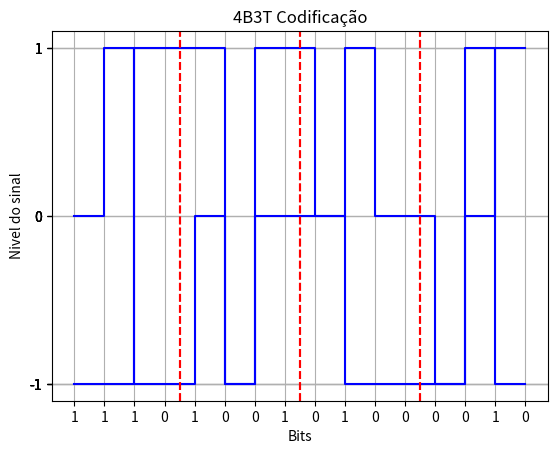

Python code for this plot:
import matplotlib.pyplot as plt
from random import randint

def alg4B3T(lista_bits: list):
    lista4B = []
    simbolo = []
    lista3T = []

    #Começo randômico
    iniciaLizador = randint(-1,1)
    for i in range(len(lista_bits)):
        lista4B.append(lista_bits[i])

        if(len(lista4B) == 4):
            # Implementação começo randômico
            # Calcula a diparidade também
            if len(lista3T) == 0:
                contador = iniciaLizador
            else:
                for i in range(len(lista3T)):
                    contador += lista3T[i]
            simbolo = tabela_Jesse(lista4B, contador)
            lista3T.append(simbolo[0])
            lista3T.append(simbolo[1])
            lista3T.append(simbolo[2])
            lista3T.append(simbolo[2]) # Extensão para plotagem
            lista4B = []
            simbolo = []

    return lista3T
    
def tabela_Jesse(lista_bits: list, contador:int) -> list:
    lista_simbolos =  "".join(map(str, lista_bits))
    chaves_simbolos = {
        "0000": [0,-1,1],
        "0001": [-1,1,0],
        "0010": [-1,0,1],
        "0011": [1,-1,1] if contador  < 0  else [-1,1,-1],
        "0100": [0,1,1] if contador < 0 else [0,-1,-1],
        "0101": [0,1,0] if contador < 0 else [0,-1,0],
        "0110": [0,0,1] if contador < 0 else [0,0,-1],
        "0111": [-1,1,1] if contador < 0 else [0,0,-1],
        "1000": [0,1,-1],
        "1001": [1,-1,0],
        "1010": [1,0,-1],
        "1011": [1,0,0] if contador < 0 else [-1,0,0],
        "1100": [1,0,1] if contador < 0 else [-1,0,-1],
        "1101": [1,1,0] if contador < 0 else [-1,-1,0],
        "1110": [1,1,-1] if contador < 0 else [-1,-1,1],
        "1111": [1,1,1] if contador < 0 else [-1,-1,-1],
    }

    for chave in chaves_simbolos:
        if chave == lista_simbolos:
            return chaves_simbolos[chave]

def plotGraph4B3T(lista_bits: list):
    lista4B3T = alg4B3T(lista_bits)
    
    plt.step(range(len(lista4B3T)), lista4B3T, color="blue", where="post")

    for i in range(4, len(lista_bits), 4):
        plt.axvline(x=i-0.5, color='red', linestyle='--')
    
    # Rótulação do gráfico
    plt.title("4B3T Codificação")
    
    plt.xlabel("Bits")
    plt.ylabel("Nivel do sinal")

    plt.xticks(range(len(lista_bits)), lista_bits) # Representação dos bits no eixo x

    plt.yticks(lista4B3T) # Representação do nível do sinal no eixo y
    
    plt.grid(True)

    plt.show() # Exibe o gráfico

# Teste 1
lista1 = [1, 0, 0, 0, 0, 0, 0, 0, 0, 1, 0, 1, 0, 0, 1, 1]
plotGraph4B3T(lista1)

# Teste 2
lista2 = [1, 1, 1, 0, 1, 0, 0, 1, 0, 1, 0, 0, 0, 0, 1, 0]
plotGraph4B3T(lista2)